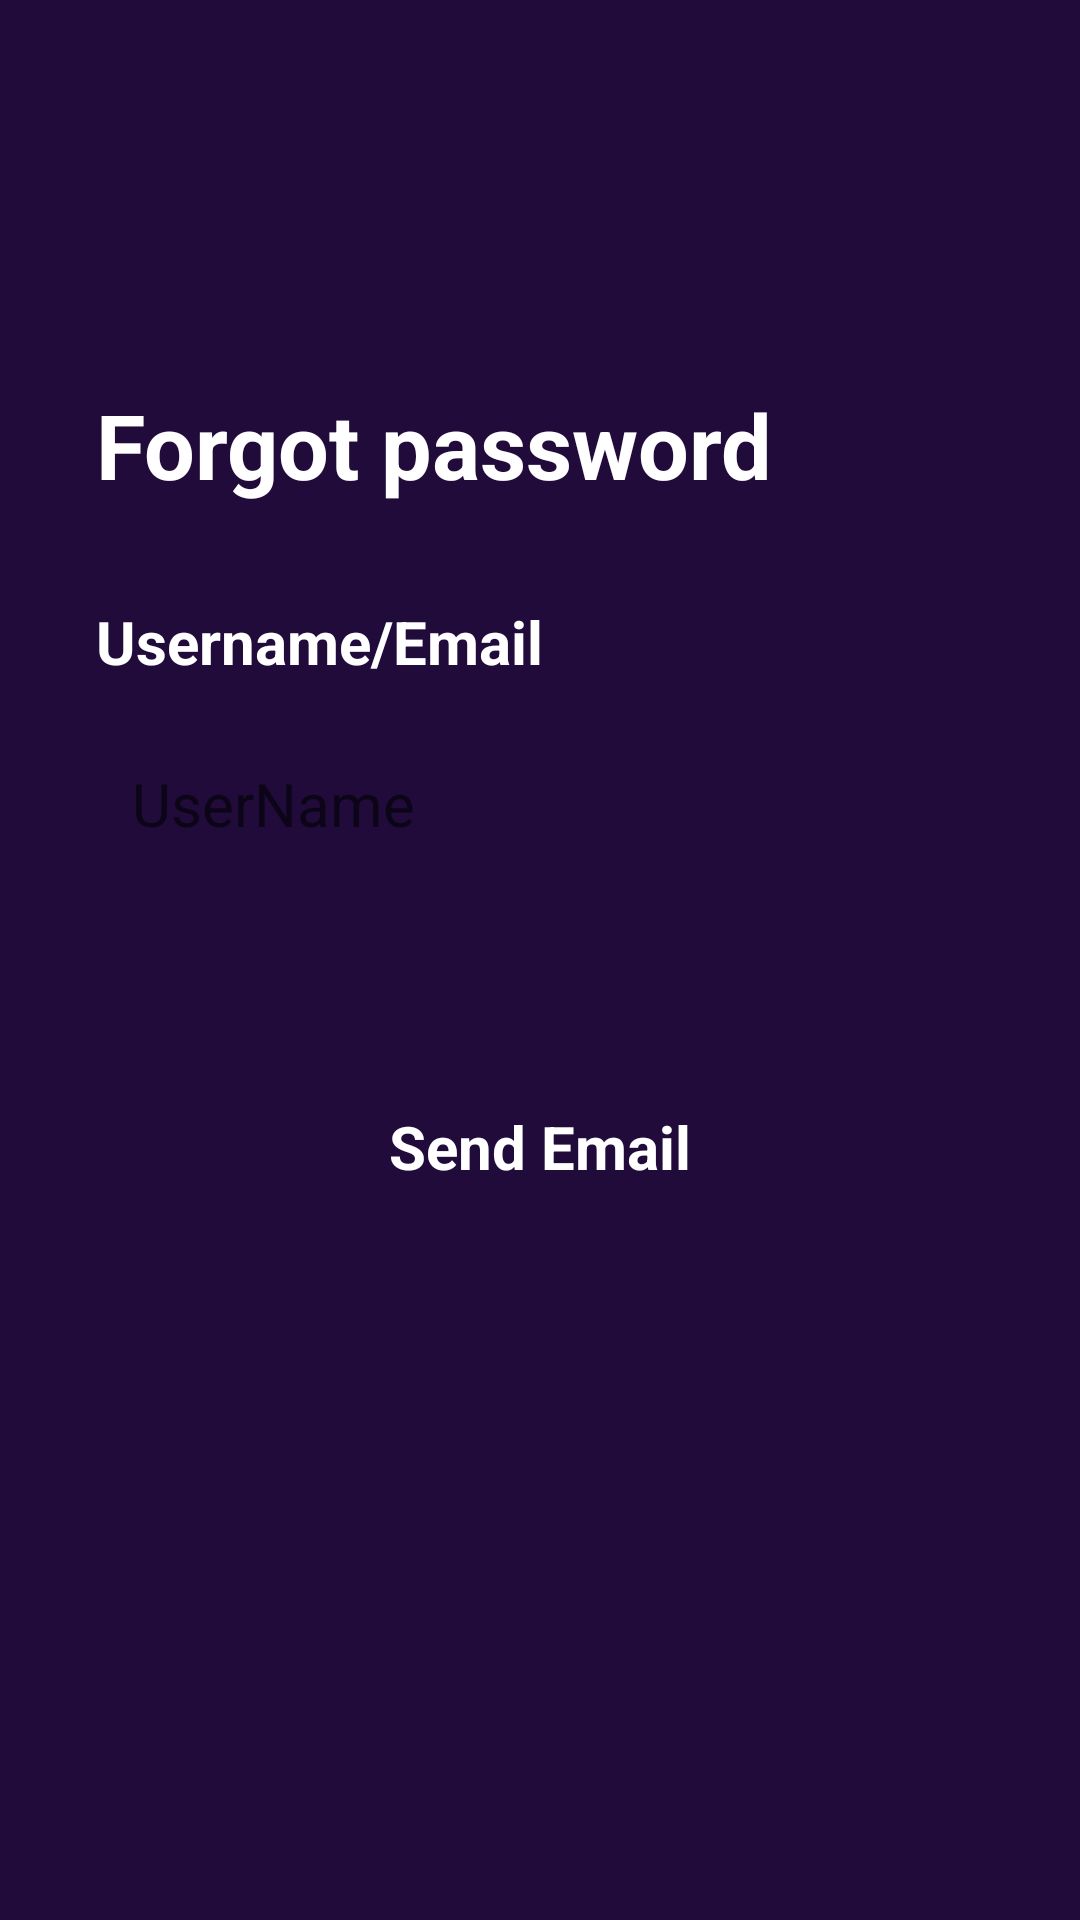

Layout XML and referenced resources for this Android screen:
<!-- AndroidManifest.xml: application theme Theme.ShoeZy -->
<!-- res/layout/activity_forget.xml -->
<?xml version="1.0" encoding="utf-8"?>
<androidx.constraintlayout.widget.ConstraintLayout xmlns:android="http://schemas.android.com/apk/res/android"
    xmlns:app="http://schemas.android.com/apk/res-auto"
    xmlns:tools="http://schemas.android.com/tools"
    android:layout_width="match_parent"
    android:layout_height="match_parent"
    android:background="@color/purple_200"
    tools:context=".activity.ForgetActivity">

    <TextView
        android:id="@+id/textView1"
        android:layout_width="wrap_content"
        android:layout_height="wrap_content"
        android:layout_marginStart="32dp"
        android:text="Forgot password"
        android:textColor="@color/white"
        android:layout_marginTop="128dp"
        android:textSize="30dp"
        android:textStyle="bold"
        app:layout_constraintStart_toStartOf="parent"
        app:layout_constraintTop_toTopOf="parent" />

    <TextView
        android:id="@+id/textView2"
        android:layout_width="wrap_content"
        android:layout_height="wrap_content"
        android:text="Username/Email"
        android:layout_marginTop="32dp"
        android:textSize="20dp"
        android:textColor="@color/white"
        android:textStyle="bold"
        app:layout_constraintStart_toStartOf="@id/textView1"
        app:layout_constraintTop_toBottomOf="@id/textView1"/>

    <EditText
        android:id="@+id/usernameEditText"
        android:layout_width="0dp"
        android:layout_height="50dp"
        android:layout_marginEnd="32dp"
        android:layout_marginTop="16dp"
        android:textColor="#707070"
        android:textSize="20sp"
        android:ems="10"
        android:inputType="textPersonName"
        android:background="@drawable/logindraw"
        android:hint="UserName"
        android:padding="12dp"
        app:layout_constraintEnd_toEndOf="parent"
        app:layout_constraintStart_toStartOf="@id/textView2"
        app:layout_constraintTop_toBottomOf="@id/textView2"/>

    <androidx.appcompat.widget.AppCompatButton
        android:id="@+id/appCompatButton"
        style="@android:style/Widget.Button"
        android:layout_width="0dp"
        android:layout_height="50dp"
        android:layout_marginTop="64dp"
        android:background="@drawable/loginbtntheme"
        android:text="Send Email"
        android:textColor="@color/white"
        android:textSize="20sp"
        android:textStyle="bold"
        app:layout_constraintEnd_toEndOf="@id/usernameEditText"
        app:layout_constraintStart_toStartOf="@id/usernameEditText"
        app:layout_constraintTop_toBottomOf="@id/usernameEditText" />


</androidx.constraintlayout.widget.ConstraintLayout>
<!-- resources referenced by this layout -->
<resources>
  <color name="purple_200">#200B3A</color>
  <color name="white">#FFFFFFFF</color>
  <style name="Theme.ShoeZy" parent="Theme.MaterialComponents.DayNight.NoActionBar">
          
          <item name="colorPrimary">@color/purple_500</item>
          <item name="colorPrimaryVariant">@color/purple_700</item>
          <item name="colorOnPrimary">@color/white</item>
          
          <item name="colorSecondary">@color/teal_200</item>
          <item name="colorSecondaryVariant">@color/teal_700</item>
          <item name="colorOnSecondary">@color/black</item>
          
          <item name="android:statusBarColor">?attr/colorPrimaryVariant</item>
          
      </style>
  <color name="purple_500">#FF6200EE</color>
  <color name="purple_700">#FF3700B3</color>
  <color name="teal_200">#FF03DAC5</color>
  <color name="teal_700">#FF018786</color>
  <color name="black">#FF000000</color>
</resources>
